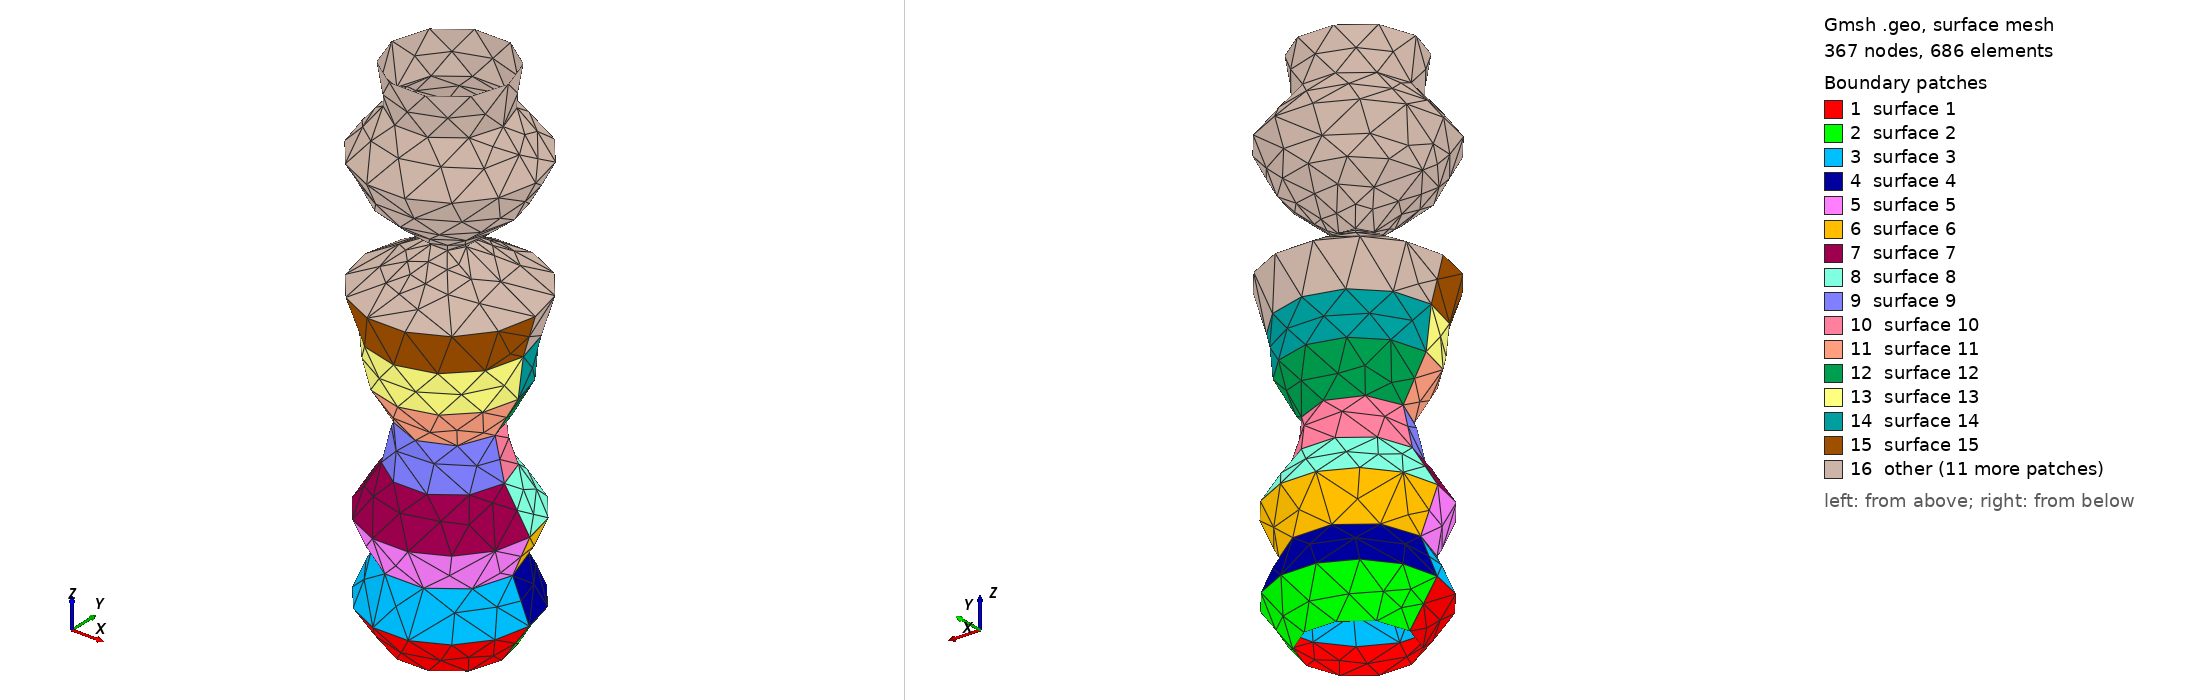

Gmsh geometry script, surface-meshed: 367 nodes, 686 surface elements. Boundary patches (legend numbers): 1 surface 1, 2 surface 2, 3 surface 3, 4 surface 4, 5 surface 5, 6 surface 6, 7 surface 7, 8 surface 8, 9 surface 9, 10 surface 10, 11 surface 11, 12 surface 12, 13 surface 13, 14 surface 14, 15 surface 15, 16 other. Left view from above one corner, right view from below the opposite corner. The script declares no physical surfaces, so the legend lists its geometric surfaces. The drawing asked Gmsh for element sizes between 1% and 20% of the model's largest extent; the script's own settings can give other sizes.

=== vocal_tract4.geo (drawn) ===

		// Defining the points
		Point(1) = {-12.829692205350652, 0, 0, 10.0};
		Point(2) = {0, 0, 0,10.0};
		Point(3) = {12.829692205350652,0,0,10.0};
		// Defining the circles
		Circle(1) = {1, 2, 3};
		Circle(2) = {3, 2, 1};
		
			// Defining the points
			Point(4) = {-19.68720316668671, 0, 10, 10.0};
			Point(5) = {0, 0, 10,10.0};
			Point(6) = {19.68720316668671,0,10,10.0};
			// Defining the circles
			Circle(5) = {4, 5, 6};
			Circle(6) = {6, 5, 4};
			// Defining the surface
			Line Loop(1) = {6, 5};


			// Defining the lines between circle 5 and 4
			Line(7) = {1, 4};
			Line(8) = {3, 6};

			// Defining the surfaces of the inner side of the vocal tract
			Line Loop(2) = {1, 8, -5, -7};
			Ruled Surface(1) = {2};
			Line Loop(3) = {2, 7, -6, -8};
			Ruled Surface(2) = {3};
			
			// Defining the points
			Point(7) = {-15.568052106800437, 0, 20, 10.0};
			Point(8) = {0, 0, 20,10.0};
			Point(9) = {15.568052106800437,0,20,10.0};
			// Defining the circles
			Circle(9) = {7, 8, 9};
			Circle(10) = {9, 8, 7};
			// Defining the surface
			Line Loop(4) = {10, 9};


			// Defining the lines between circle 9 and 8
			Line(11) = {4, 7};
			Line(12) = {6, 9};

			// Defining the surfaces of the inner side of the vocal tract
			Line Loop(5) = {5, 12, -9, -11};
			Ruled Surface(3) = {5};
			Line Loop(6) = {6, 11, -10, -12};
			Ruled Surface(4) = {6};
			
			// Defining the points
			Point(10) = {-19.8107754552585, 0, 30, 10.0};
			Point(11) = {0, 0, 30,10.0};
			Point(12) = {19.8107754552585,0,30,10.0};
			// Defining the circles
			Circle(13) = {10, 11, 12};
			Circle(14) = {12, 11, 10};
			// Defining the surface
			Line Loop(7) = {14, 13};


			// Defining the lines between circle 13 and 12
			Line(15) = {7, 10};
			Line(16) = {9, 12};

			// Defining the surfaces of the inner side of the vocal tract
			Line Loop(8) = {9, 16, -13, -15};
			Ruled Surface(5) = {8};
			Line Loop(9) = {10, 15, -14, -16};
			Ruled Surface(6) = {9};
			
			// Defining the points
			Point(13) = {-13.517388211499906, 0, 40, 10.0};
			Point(14) = {0, 0, 40,10.0};
			Point(15) = {13.517388211499906,0,40,10.0};
			// Defining the circles
			Circle(17) = {13, 14, 15};
			Circle(18) = {15, 14, 13};
			// Defining the surface
			Line Loop(10) = {18, 17};


			// Defining the lines between circle 17 and 16
			Line(19) = {10, 13};
			Line(20) = {12, 15};

			// Defining the surfaces of the inner side of the vocal tract
			Line Loop(11) = {13, 20, -17, -19};
			Ruled Surface(7) = {11};
			Line Loop(12) = {14, 19, -18, -20};
			Ruled Surface(8) = {12};
			
			// Defining the points
			Point(16) = {-11.213306867649111, 0, 50, 10.0};
			Point(17) = {0, 0, 50,10.0};
			Point(18) = {11.213306867649111,0,50,10.0};
			// Defining the circles
			Circle(21) = {16, 17, 18};
			Circle(22) = {18, 17, 16};
			// Defining the surface
			Line Loop(13) = {22, 21};


			// Defining the lines between circle 21 and 20
			Line(23) = {13, 16};
			Line(24) = {15, 18};

			// Defining the surfaces of the inner side of the vocal tract
			Line Loop(14) = {17, 24, -21, -23};
			Ruled Surface(9) = {14};
			Line Loop(15) = {18, 23, -22, -24};
			Ruled Surface(10) = {15};
			
			// Defining the points
			Point(19) = {-16.924083842198463, 0, 60, 10.0};
			Point(20) = {0, 0, 60,10.0};
			Point(21) = {16.924083842198463,0,60,10.0};
			// Defining the circles
			Circle(25) = {19, 20, 21};
			Circle(26) = {21, 20, 19};
			// Defining the surface
			Line Loop(16) = {26, 25};


			// Defining the lines between circle 25 and 24
			Line(27) = {16, 19};
			Line(28) = {18, 21};

			// Defining the surfaces of the inner side of the vocal tract
			Line Loop(17) = {21, 28, -25, -27};
			Ruled Surface(11) = {17};
			Line Loop(18) = {22, 27, -26, -28};
			Ruled Surface(12) = {18};
			
			// Defining the points
			Point(22) = {-18.199407996166727, 0, 70, 10.0};
			Point(23) = {0, 0, 70,10.0};
			Point(24) = {18.199407996166727,0,70,10.0};
			// Defining the circles
			Circle(29) = {22, 23, 24};
			Circle(30) = {24, 23, 22};
			// Defining the surface
			Line Loop(19) = {30, 29};


			// Defining the lines between circle 29 and 28
			Line(31) = {19, 22};
			Line(32) = {21, 24};

			// Defining the surfaces of the inner side of the vocal tract
			Line Loop(20) = {25, 32, -29, -31};
			Ruled Surface(13) = {20};
			Line Loop(21) = {26, 31, -30, -32};
			Ruled Surface(14) = {21};
			
			// Defining the points
			Point(25) = {-21.171177200946985, 0, 80, 10.0};
			Point(26) = {0, 0, 80,10.0};
			Point(27) = {21.171177200946985,0,80,10.0};
			// Defining the circles
			Circle(33) = {25, 26, 27};
			Circle(34) = {27, 26, 25};
			// Defining the surface
			Line Loop(22) = {34, 33};


			// Defining the lines between circle 33 and 32
			Line(35) = {22, 25};
			Line(36) = {24, 27};

			// Defining the surfaces of the inner side of the vocal tract
			Line Loop(23) = {29, 36, -33, -35};
			Ruled Surface(15) = {23};
			Line Loop(24) = {30, 35, -34, -36};
			Ruled Surface(16) = {24};
			
			// Defining the points
			Point(28) = {-4.0867405277289865, 0, 90, 10.0};
			Point(29) = {0, 0, 90,10.0};
			Point(30) = {4.0867405277289865,0,90,10.0};
			// Defining the circles
			Circle(37) = {28, 29, 30};
			Circle(38) = {30, 29, 28};
			// Defining the surface
			Line Loop(25) = {38, 37};


			// Defining the lines between circle 37 and 36
			Line(39) = {25, 28};
			Line(40) = {27, 30};

			// Defining the surfaces of the inner side of the vocal tract
			Line Loop(26) = {33, 40, -37, -39};
			Ruled Surface(17) = {26};
			Line Loop(27) = {34, 39, -38, -40};
			Ruled Surface(18) = {27};
			
			// Defining the points
			Point(31) = {-16.09302746606398, 0, 100, 10.0};
			Point(32) = {0, 0, 100,10.0};
			Point(33) = {16.09302746606398,0,100,10.0};
			// Defining the circles
			Circle(41) = {31, 32, 33};
			Circle(42) = {33, 32, 31};
			// Defining the surface
			Line Loop(28) = {42, 41};


			// Defining the lines between circle 41 and 40
			Line(43) = {28, 31};
			Line(44) = {30, 33};

			// Defining the surfaces of the inner side of the vocal tract
			Line Loop(29) = {37, 44, -41, -43};
			Ruled Surface(19) = {29};
			Line Loop(30) = {38, 43, -42, -44};
			Ruled Surface(20) = {30};
			
			// Defining the points
			Point(34) = {-21.265049552533586, 0, 110, 10.0};
			Point(35) = {0, 0, 110,10.0};
			Point(36) = {21.265049552533586,0,110,10.0};
			// Defining the circles
			Circle(45) = {34, 35, 36};
			Circle(46) = {36, 35, 34};
			// Defining the surface
			Line Loop(31) = {46, 45};


			// Defining the lines between circle 45 and 44
			Line(47) = {31, 34};
			Line(48) = {33, 36};

			// Defining the surfaces of the inner side of the vocal tract
			Line Loop(32) = {41, 48, -45, -47};
			Ruled Surface(21) = {32};
			Line Loop(33) = {42, 47, -46, -48};
			Ruled Surface(22) = {33};
			
			// Defining the points
			Point(37) = {-13.210042472255841, 0, 120, 10.0};
			Point(38) = {0, 0, 120,10.0};
			Point(39) = {13.210042472255841,0,120,10.0};
			// Defining the circles
			Circle(49) = {37, 38, 39};
			Circle(50) = {39, 38, 37};
			// Defining the surface
			Line Loop(34) = {50, 49};


			// Defining the lines between circle 49 and 48
			Line(51) = {34, 37};
			Line(52) = {36, 39};

			// Defining the surfaces of the inner side of the vocal tract
			Line Loop(35) = {45, 52, -49, -51};
			Ruled Surface(23) = {35};
			Line Loop(36) = {46, 51, -50, -52};
			Ruled Surface(24) = {36};
			
			// Defining the points
			Point(40) = {-14.473824402821126, 0, 130, 10.0};
			Point(41) = {0, 0, 130,10.0};
			Point(42) = {14.473824402821126,0,130,10.0};
			// Defining the circles
			Circle(53) = {40, 41, 42};
			Circle(54) = {42, 41, 40};
			// Defining the surface
			Line Loop(37) = {54, 53};


			// Defining the lines between circle 53 and 52
			Line(55) = {37, 40};
			Line(56) = {39, 42};

			// Defining the surfaces of the inner side of the vocal tract
			Line Loop(38) = {49, 56, -53, -55};
			Ruled Surface(25) = {38};
			Line Loop(39) = {50, 55, -54, -56};
			Ruled Surface(26) = {39};
